The GitHub repository Vishalini-27/parallelANN contains a labelled image folder "DATA SET" with 6 categories: healthy, anthracnose, phytophthora blight, brown spot, black spot, others. Examples follow, each with its label.

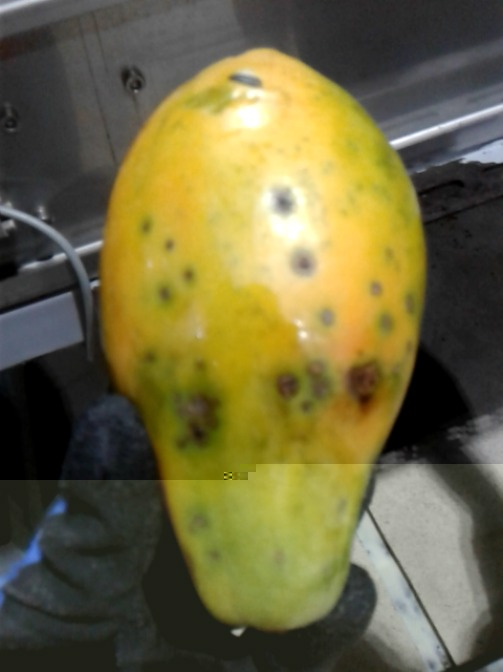
Label: anthracnose

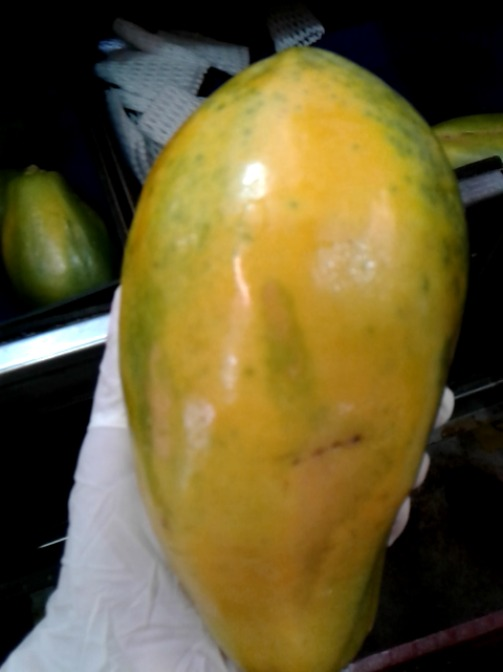
Label: black spot

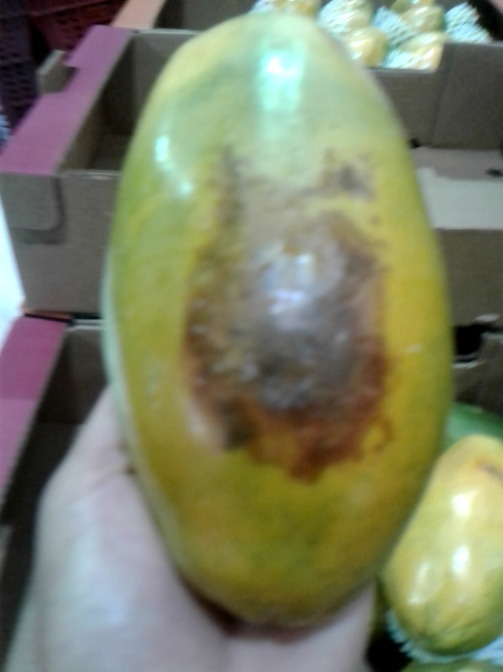
Label: brown spot

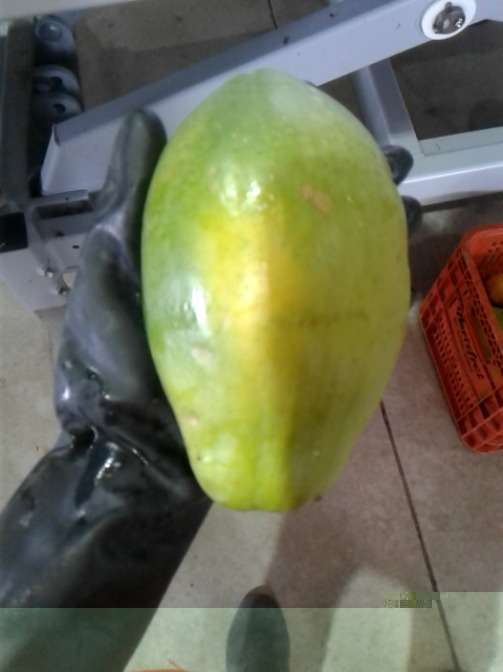
Label: others

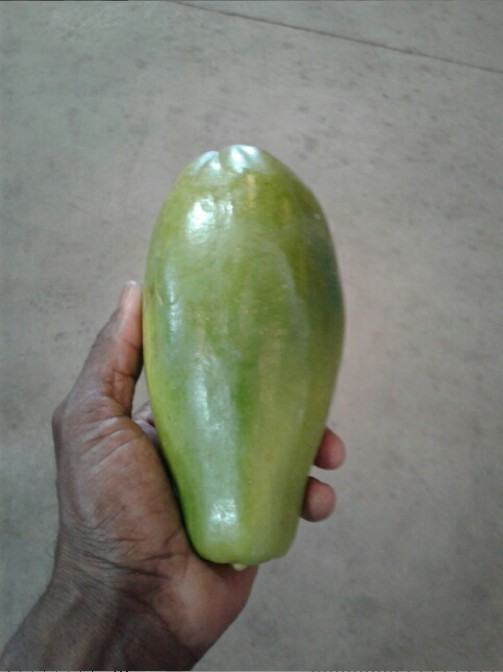
Label: healthy

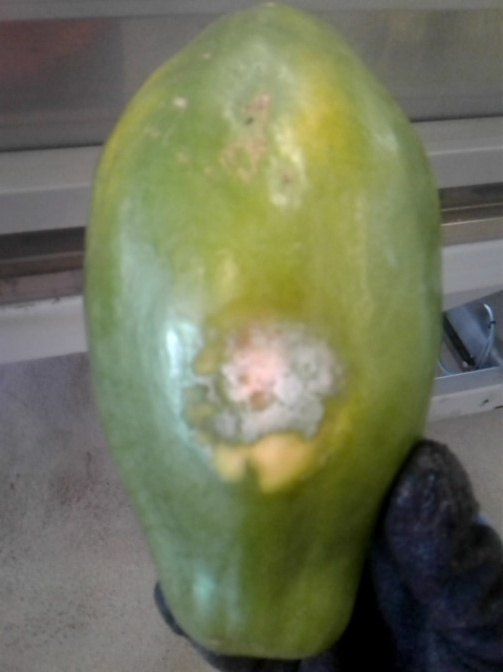
Label: phytophthora blight
